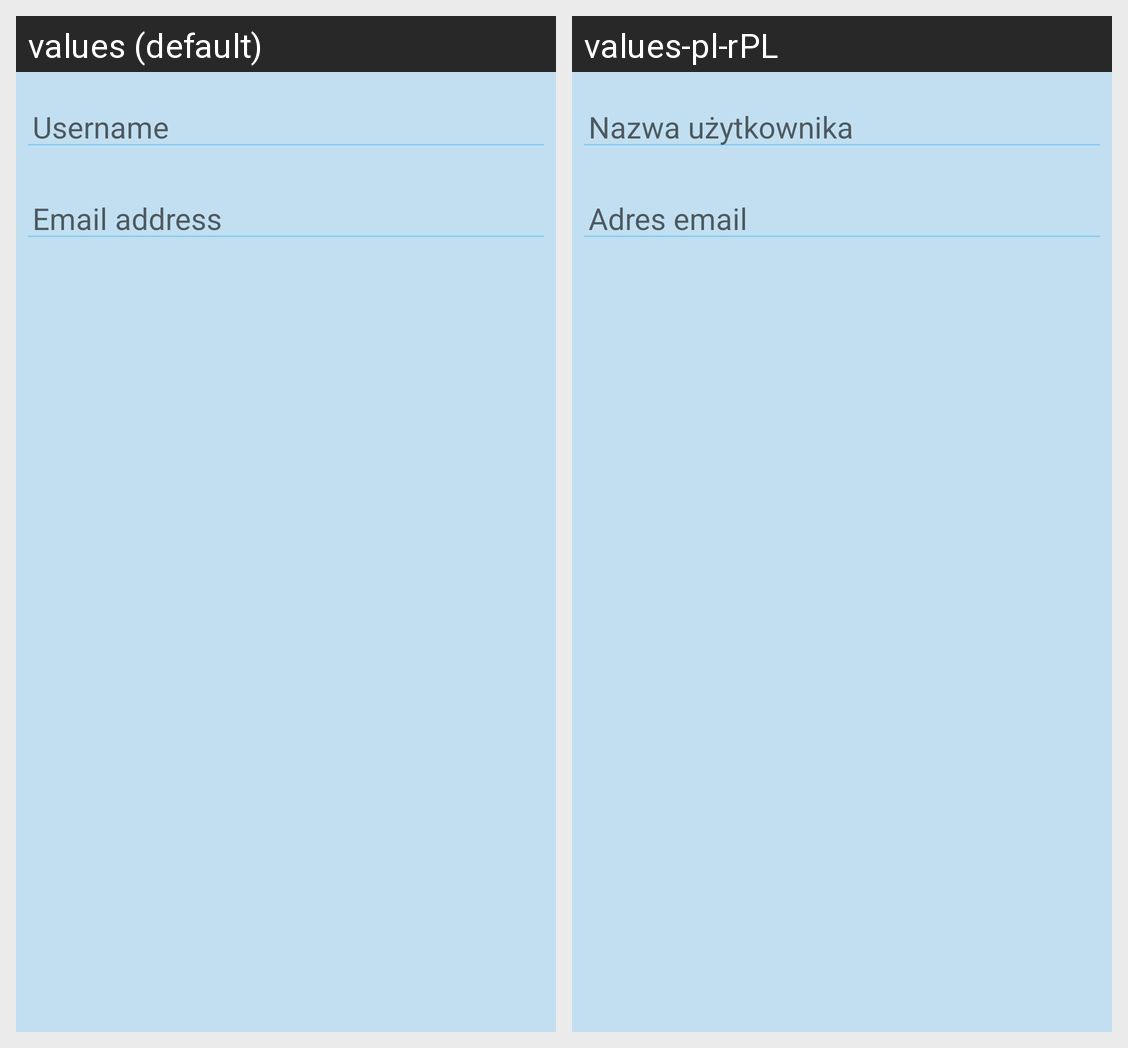

Locale-by-locale string values for the Android screen shown in this grid:
Android screen res/layout/fragment_add_email.xml rendered under 2 locales, left to right: values (default), values-pl-rPL. Device: Nexus 5 (rendered at 1080×1920; each locale shown at half size, 540×960, under a caption strip naming it); theme CustomTheme.
Strings drawn on this screen, with the default value and each locale's value (text and hints the layout hard-codes, and strings that could not be matched under every locale, appear in the picture but are not listed):

username_hint_edit_text
  values: Username
  values-pl-rPL: Nazwa użytkownika

email_hint_edit_text
  values: Email address
  values-pl-rPL: Adres email
